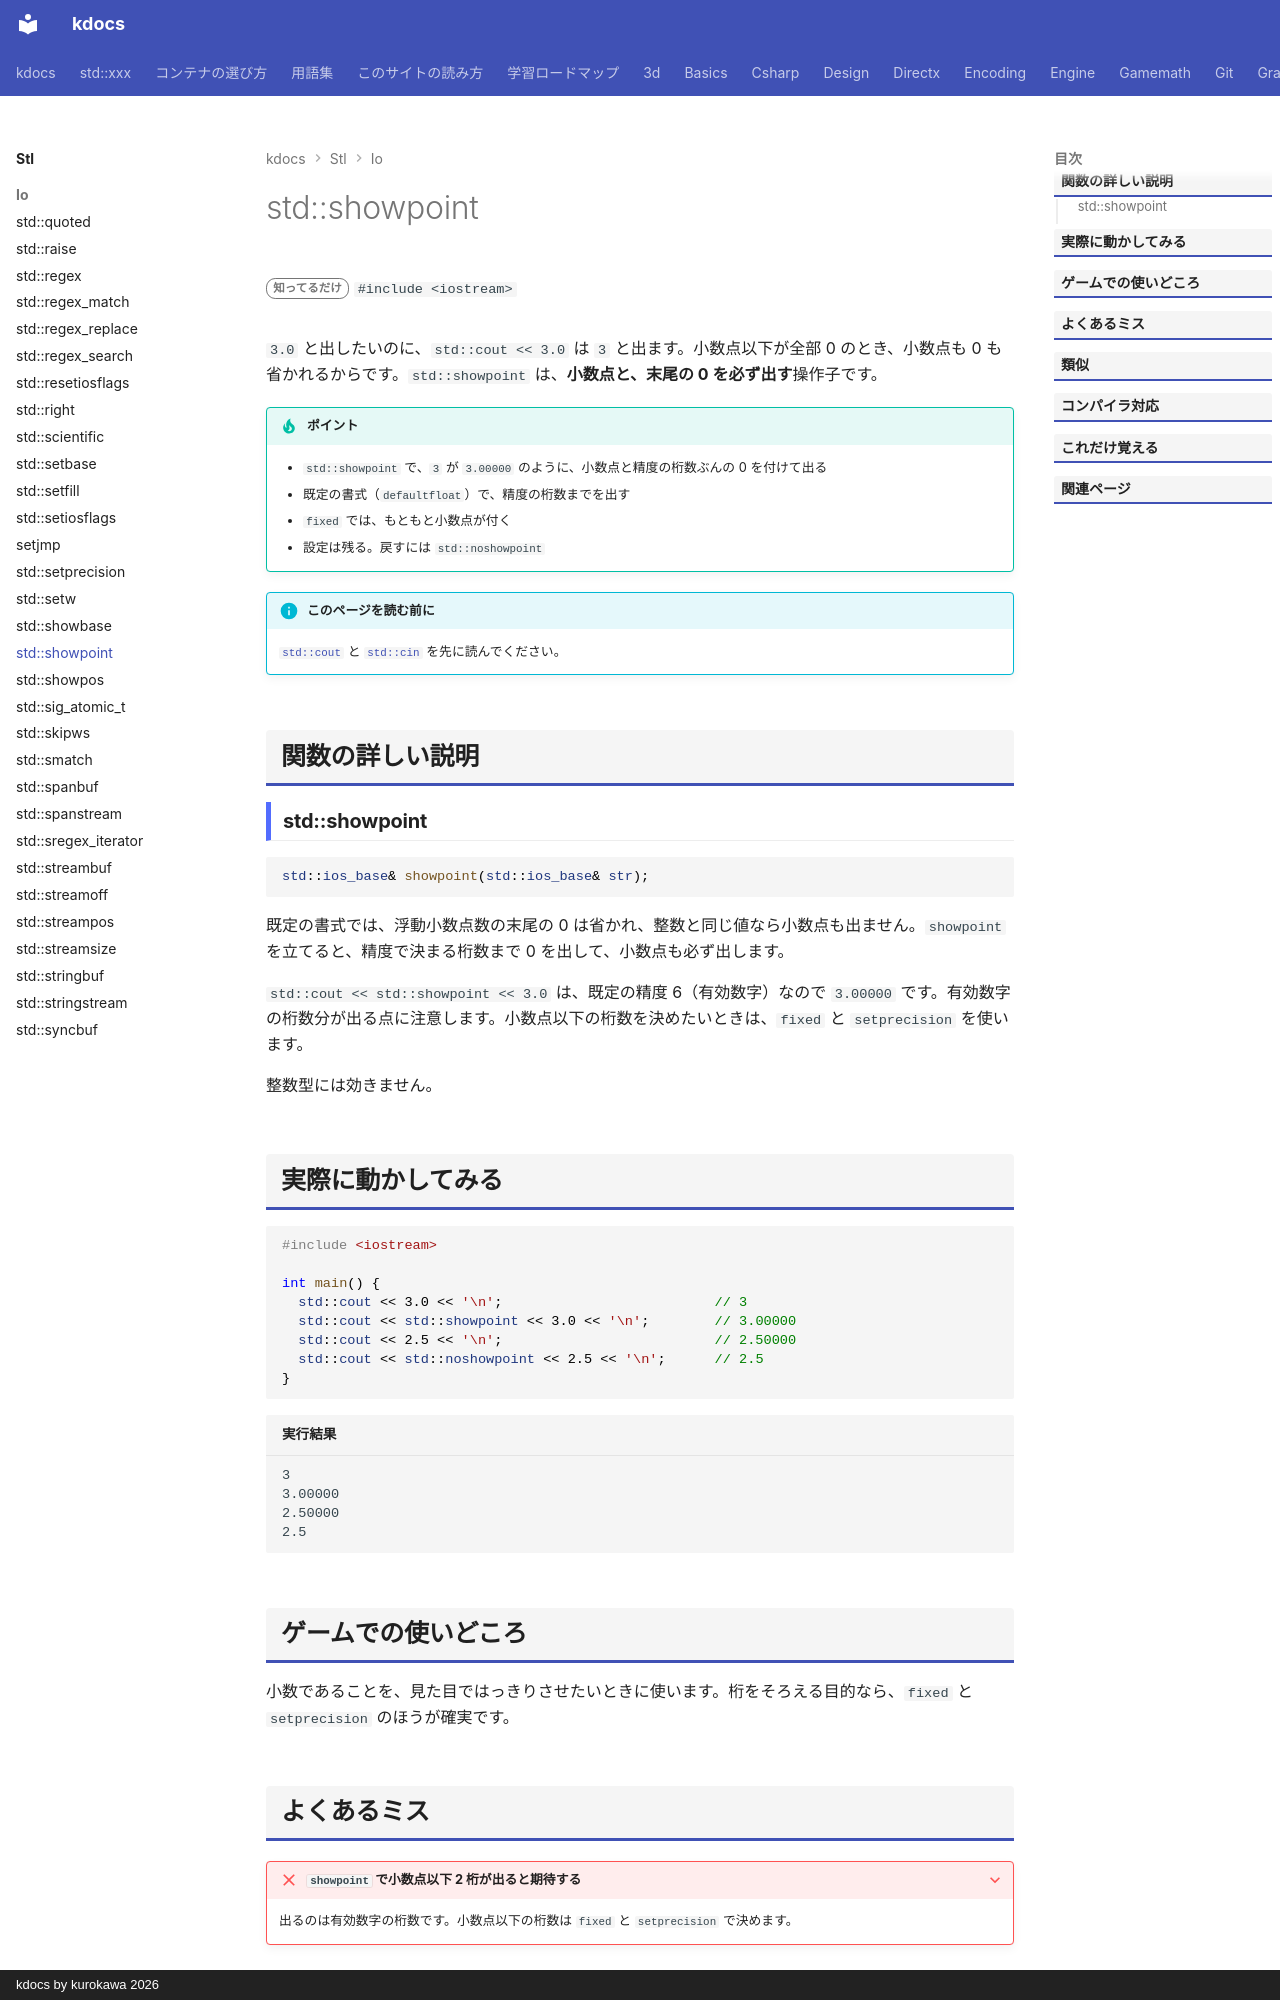

repository: qwzxdf/kdocs · page: stl/io/showpoint/index.html · generator: mkdocs · copyright: kdocs by kurokawa 2026

---
title: std::showpoint
summary: "小数の出力に、小数点と末尾の 0 を必ず付ける。"
order: 900
tags:
  - 入出力・文字列
---

# std::showpoint

<div class="page-badges" markdown>
<span class="rank rank-rare">知ってるだけ</span>
`#include <iostream>`
</div>

`3.0` と出したいのに、`std::cout << 3.0` は `3` と出ます。小数点以下が全部 0 のとき、小数点も 0 も省かれるからです。`std::showpoint` は、<strong>小数点と、末尾の 0 を必ず出す</strong>操作子です。

!!! tip "ポイント"
    - `std::showpoint` で、`3` が `3.00000` のように、小数点と精度の桁数ぶんの 0 を付けて出る
    - 既定の書式（`defaultfloat`）で、精度の桁数までを出す
    - `fixed` では、もともと小数点が付く
    - 設定は残る。戻すには `std::noshowpoint`

!!! info "このページを読む前に"
    [`std::cout`](cout.md) と [`std::cin`](cin.md) を先に読んでください。

## 関数の詳しい説明

### std::showpoint {#showpoint}

```cpp
std::ios_base& showpoint(std::ios_base& str);
```

既定の書式では、浮動小数点数の末尾の 0 は省かれ、整数と同じ値なら小数点も出ません。`showpoint` を立てると、精度で決まる桁数まで 0 を出して、小数点も必ず出します。

`std::cout << std::showpoint << 3.0` は、既定の精度 6（有効数字）なので `3.00000` です。有効数字の桁数分が出る点に注意します。小数点以下の桁数を決めたいときは、`fixed` と `setprecision` を使います。

整数型には効きません。

## 実際に動かしてみる

```cpp
#include <iostream>

int main() {
  std::cout << 3.0 << '\n';                          // 3
  std::cout << std::showpoint << 3.0 << '\n';        // 3.00000
  std::cout << 2.5 << '\n';                          // 2.50000
  std::cout << std::noshowpoint << 2.5 << '\n';      // 2.5
}
```

```text title="実行結果"
3
3.00000
2.50000
2.5
```
